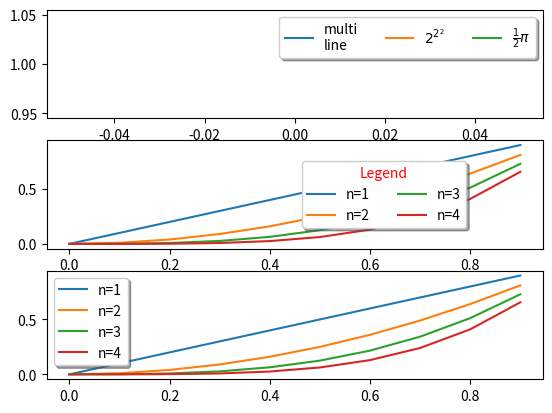

Write the Python code that produced this figure.
import matplotlib
matplotlib.rcParams['legend.fancybox'] = True
import matplotlib.pyplot as plt
import numpy as np
def myplot(ax):
    t1 = np.arange(0.0, 1.0, 0.1)
    for n in [1, 2, 3, 4]:
        ax.plot(t1, t1**n, label="n=%d"%(n,))
ax1 = plt.subplot(3,1,1)
ax1.plot([1], label="multi\nline")
ax1.plot([1], label="$2^{2^2}$")
ax1.plot([1], label=r"$\frac{1}{2}\pi$")
ax1.legend(loc=1, ncol=3, shadow=True)
ax2 = plt.subplot(3,1,2)
myplot(ax2)
ax2.legend(loc="center left", bbox_to_anchor=[0.5, 0.5],
           ncol=2, shadow=True, title="Legend")
ax2.get_legend().get_title().set_color("red")
ax3 = plt.subplot(3,1,3)
myplot(ax3)
ax3.legend(shadow=True, fancybox=True)
plt.draw()
plt.show()
